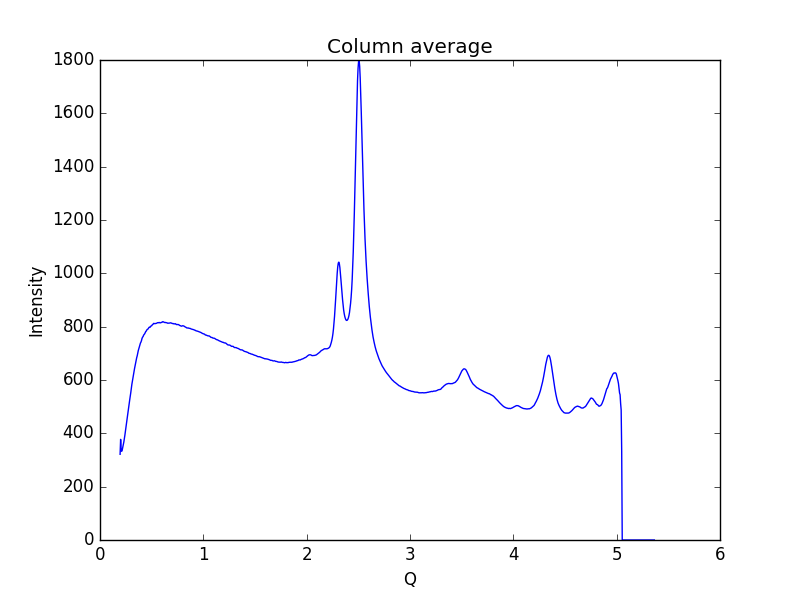

Data behind this chart, as committed beside it:
0.19448614755544588, 321.42
0.1997, 377.4
0.2048, 336
0.21, 332.6
0.2152, 337.9
0.2204, 347.8
0.2255, 358
0.2307, 367.5
0.2359, 379.9
0.2411, 393.8
0.2462, 409.2
0.2514, 424.1
0.2566, 438.9
0.2618, 453.8
0.2669, 467.6
0.2721, 482.4
0.2773, 499.9
0.2825, 513.8
0.2876, 525.8
0.2928, 538.2
0.298, 553.1
0.3032, 569.5
0.3083, 583.7
0.3135, 595.7
0.3187, 608.8
0.3239, 621.3
0.329, 631.5
0.3342, 642.8
0.3394, 653
0.3446, 664.8
0.3497, 674.4
0.3549, 683.4
0.3601, 690.8
0.3653, 700.4
0.3704, 710.3
0.3756, 717
0.3808, 722.7
0.386, 731.7
0.3911, 738.2
0.3963, 742.2
0.4015, 747.8
0.4067, 755.9
0.4118, 760.5
0.417, 762.9
0.4222, 768.3
0.4274, 770.6
0.4325, 773.4
0.4377, 777.6
0.4429, 781.9
0.4481, 783.8
0.4532, 787.8
0.4584, 790
0.4636, 790.8
0.4688, 793.6
0.4739, 797.1
0.4791, 798
0.4843, 797.6
0.4895, 800.9
0.4946, 802.7
0.4998, 803.3
0.505, 806.5
... 939 more rows
